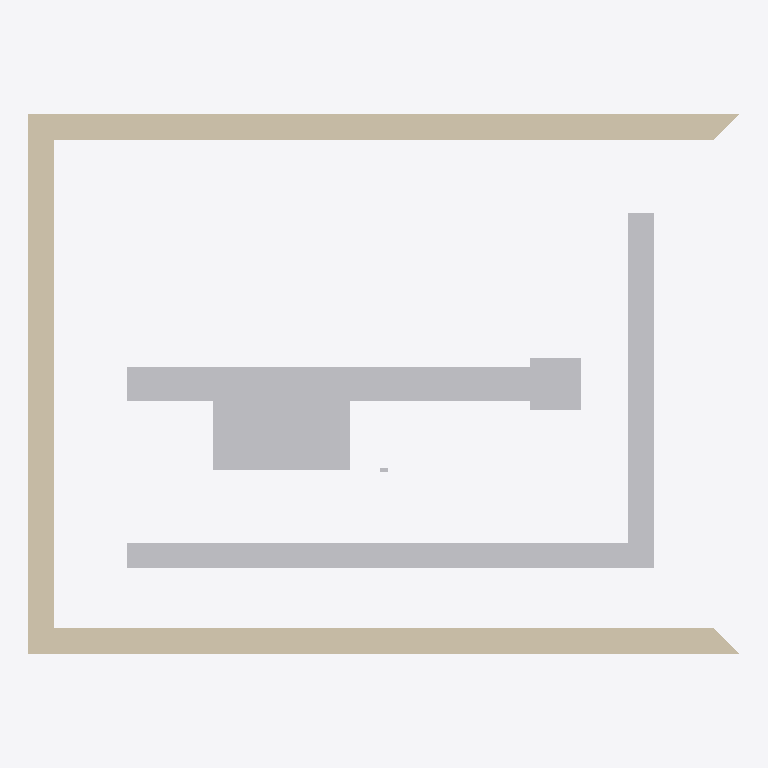
Plan cut of the same IFC building model at storey 'First' (level 3.00 m, cut at 4.40 m), seen from above with north up, elements coloured by IFC class (only those large enough to see are counted): 5 other elements (light grey), 3 walls (beige). No cut surface shows.
Extent 8.3 m × 6.3 m × 3.7 m (x, y, z). Storeys (2): Ground at 0.00 m; First at 3.00 m. Elements (23): 7 IfcFlowSegment, 5 IfcFlowTerminal, 4 IfcFurnishingElement, 4 IfcWall, 3 IfcBuildingElementProxy.

HEADER;
FILE_DESCRIPTION(('ViewDefinition [CoordinationView_V2.0]'),'2;1');
FILE_NAME('Components.ifc','',(''),(''),'semio BIM','semio BIM','');
FILE_SCHEMA(('IFC2X3'));
ENDSEC;
DATA;
#107=IFCPROJECT('1w8OAdRUto0JEzixroLdqB',#5,'Components',$,$,$,$,(#9),#106);
#109=IFCSITE('1QBh6LzYuAptPPqA16Z5bc',#5,'Plot',$,'site-1',#108,$,$,.ELEMENT.,(47,0,0,0),(8,0,0,0),100.0,$,$);
#111=IFCBUILDING('0HBDLIrKAxSZKIwlXVGe62',#5,'House',$,'bldg-1',#110,$,$,.ELEMENT.,100.0,$,$);
#115=IFCBUILDINGSTOREY('1gAO00$311WltX3gSB8RKH',#5,'First',$,'st-first',#114,$,$,.ELEMENT.,3.0);
#117=IFCBUILDINGSTOREY('3wsYM$bPNbBbDbGw_Wf9m1',#5,'Ground',$,'st-ground',#116,$,$,.ELEMENT.,0.0);
#2428=IFCFLOWSEGMENT('1Htat09g$DbSp_zFlASA6K',#5,'Power Tray',$,$,#2427,#2426,'mep-tray');
#146=IFCWALL('0gX1f2WI35QWDilL3yLZC8',#5,'North',$,$,#139,#145,'w-north');
#159=IFCWALL('2_vLPAMaC$hsmSKif007b4',#5,'South',$,$,#152,#158,'w-south');
#2328=IFCFLOWSEGMENT('0r3csubDmjjnG5K24df5V4',#5,'Supply Duct',$,$,#2327,#2326,'mep-supply');
#169=IFCWALL('0SkIQur02mP0OPlG2KFN_8',#5,'West',$,$,#163,#168,'w-west');
#1654=IFCFURNISHINGELEMENT('2NyCg0u6RcsX1n3EAudnlX',#5,'Upper Table',$,$,#1653,#1650,'cmp-table-first');
#822=IFCFLOWTERMINAL('0fM0mSE1HLPPRIsFxRbl6B',#5,'Diffuser',$,$,#821,#817,'cmp-diffuser');
#2172=IFCFLOWSEGMENT('0y5OHnJyoG1hV0FcBvhQDN',#5,'Lighting Stub',$,$,#2171,#2170,'mep-lighting');
ENDSEC;
